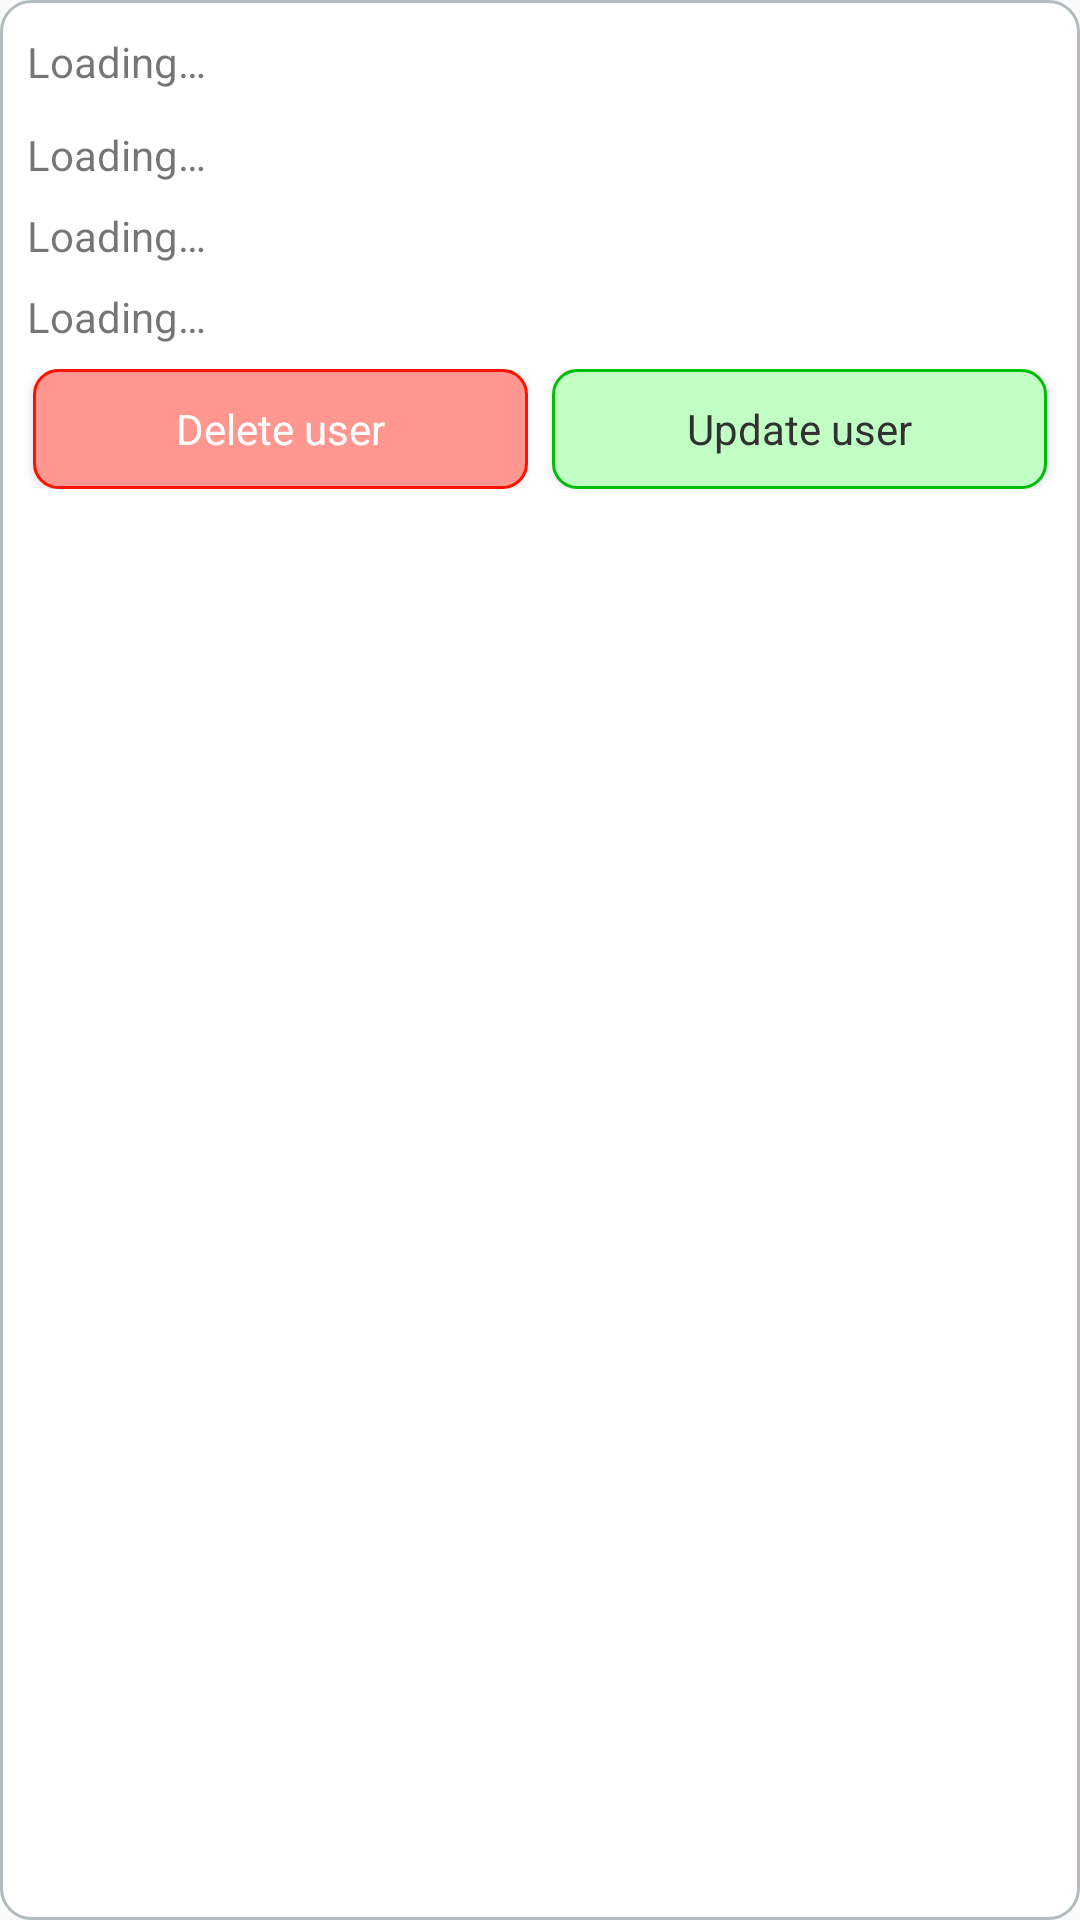

Produce the Android XML layout that renders to this screen, including the resource entries it uses.
<!-- AndroidManifest.xml: application theme AppTheme -->
<!-- res/layout/user_details_recycler_view.xml -->
<?xml version="1.0" encoding="utf-8"?>
<LinearLayout xmlns:android="http://schemas.android.com/apk/res/android"
              android:layout_width="match_parent"
              android:layout_height="wrap_content"
              android:background="@drawable/roundedge_background"
              xmlns:app="http://schemas.android.com/apk/res-auto"
              android:orientation="vertical"
              android:layout_margin="4dp"
>
    <TextView
            android:text="@string/user_main_recycler_placeholder_name"
            android:layout_width="match_parent"
            android:layout_height="wrap_content"
            style="@style/UserRecyclerItemStyle"
            app:fontFamily="@font/diavlo_bold"
            android:id="@+id/user_name"/>
    <TextView
            android:text="@string/user_main_recycler_placeholder_age"
            android:layout_width="match_parent"
            android:layout_height="wrap_content"
            style="@style/UserRecyclerItemStyle.SubItem"
            app:fontFamily="@font/diavlo_medium"
            android:id="@+id/user_age"/>
    <TextView
            android:text="@string/user_main_recycler_placeholder_description"
            android:layout_width="match_parent"
            android:layout_height="wrap_content"
            style="@style/UserRecyclerItemStyle.SubItem"
            app:fontFamily="@font/diavlo_medium"
            android:id="@+id/user_description"/>
    <TextView
            android:text="@string/user_main_recycler_placeholder_address"
            android:layout_width="match_parent"
            android:layout_height="wrap_content"
            style="@style/UserRecyclerItemStyle.SubItem"
            app:fontFamily="@font/diavlo_medium"
            android:id="@+id/user_address"/>

    <LinearLayout android:layout_width="match_parent"
                  android:layout_height="wrap_content"
                  android:orientation="horizontal"
                  android:weightSum="2"
                  android:layout_margin="4dp"
                  android:paddingBottom="4dp"
    >
        <Button
                android:text="@string/user_main_recycler_delete_button"
                android:layout_width="0dp"
                android:layout_height="40dp"
                android:layout_weight="1"
                android:textAllCaps="false"
                android:layout_marginLeft="4dp"
                android:layout_marginRight="4dp"
                android:textColor="@color/recyclerview_delete_button_text_color"
                android:background="@drawable/roundbackground_delete"
                app:fontFamily="@font/diavlo_bold"
                android:id="@+id/delete"
        />

        <Button
                android:text="@string/user_main_recycler_update_button"
                android:layout_width="0dp"
                android:layout_height="40dp"
                android:textColor="#313131"
                app:fontFamily="@font/diavlo_bold"
                android:layout_weight="1"
                android:textAllCaps="false"
                android:layout_marginLeft="4dp"
                android:layout_marginRight="4dp"
                android:background="@drawable/roundbackground_update"
                android:id="@+id/update"
        />
    </LinearLayout>
</LinearLayout>
<!-- resources referenced by this layout -->
<resources>
  <color name="recyclerview_delete_button_text_color">#fff</color>
  <!-- drawable roundbackground_delete (drawable) -->
  <?xml version="1.0" encoding="utf-8"?>
  <shape xmlns:android="http://schemas.android.com/apk/res/android"
                 android:shape="rectangle">
      <solid android:color="#FF9790" />
      <stroke android:width="1dp" android:color="#FF1100" />
      <corners android:radius="10dp"/>
  <corners android:bottomRightRadius="8dp"
           android:bottomLeftRadius="8dp"
           android:topRightRadius="8dp"
           android:topLeftRadius="8dp"/>
  </shape>
  <!-- drawable roundbackground_update (drawable) -->
  <?xml version="1.0" encoding="utf-8"?>
  <shape xmlns:android="http://schemas.android.com/apk/res/android"
                 android:shape="rectangle">
      <solid android:color="#C2FFC4" />
      <stroke android:width="1dp" android:color="#00BE08" />
      <corners android:radius="10dp"/>
  <corners android:bottomRightRadius="8dp"
           android:bottomLeftRadius="8dp"
           android:topRightRadius="8dp"
           android:topLeftRadius="8dp"/>
  </shape>
  <!-- drawable roundedge_background (drawable) -->
  <?xml version="1.0" encoding="UTF-8"?>
  <shape xmlns:android="http://schemas.android.com/apk/res/android">
      <solid android:color="#FFFFFF"/>
      <stroke android:width="1dp" android:color="#B1BCBE" />
      <corners android:radius="10dp"/>
      <padding android:left="3dp"
               android:top="3dp"
               android:right="3dp"
               android:bottom="3dp" />
  </shape>
  <string name="user_main_recycler_delete_button">Delete user</string>
  <string name="user_main_recycler_placeholder_address">Loading…</string>
  <string name="user_main_recycler_placeholder_age">Loading…</string>
  <string name="user_main_recycler_placeholder_description">Loading…</string>
  <string name="user_main_recycler_placeholder_name">Loading…</string>
  <string name="user_main_recycler_update_button">Update user</string>
  <style name="UserRecyclerItemStyle">
          <item name="android:paddingTop">8dp</item>
          <item name="android:paddingBottom">8dp</item>
          <item name="android:paddingLeft">6dp</item>
          <item name="android:paddingRight">6dp</item>
      </style>
  <style name="UserRecyclerItemStyle.SubItem" parent="UserRecyclerItemStyle">
          <item name="android:paddingTop">4dp</item>
          <item name="android:paddingBottom">4dp</item>
      </style>
  <style name="AppTheme" parent="Theme.AppCompat.Light.NoActionBar">
          
          <item name="colorPrimary">@color/colorPrimary</item>
          <item name="colorPrimaryDark">@color/colorPrimaryDark</item>
          <item name="colorAccent">@color/colorAccent</item>
          <item name="android:windowAnimationStyle">@style/CustomActivityAnimation</item>
      </style>
  <color name="colorPrimary">#008577</color>
  <color name="colorPrimaryDark">#00574B</color>
  <color name="colorAccent">#D81B60</color>
  <style name="CustomActivityAnimation" parent="@android:style/Animation.Activity">
          <item name="android:activityOpenEnterAnimation">@anim/slide_in_right</item>
          <item name="android:activityOpenExitAnimation">@anim/slide_out_left</item>
          <item name="android:activityCloseEnterAnimation">@anim/slide_in_left</item>
          <item name="android:activityCloseExitAnimation">@anim/slide_out_right</item>
      </style>
</resources>
